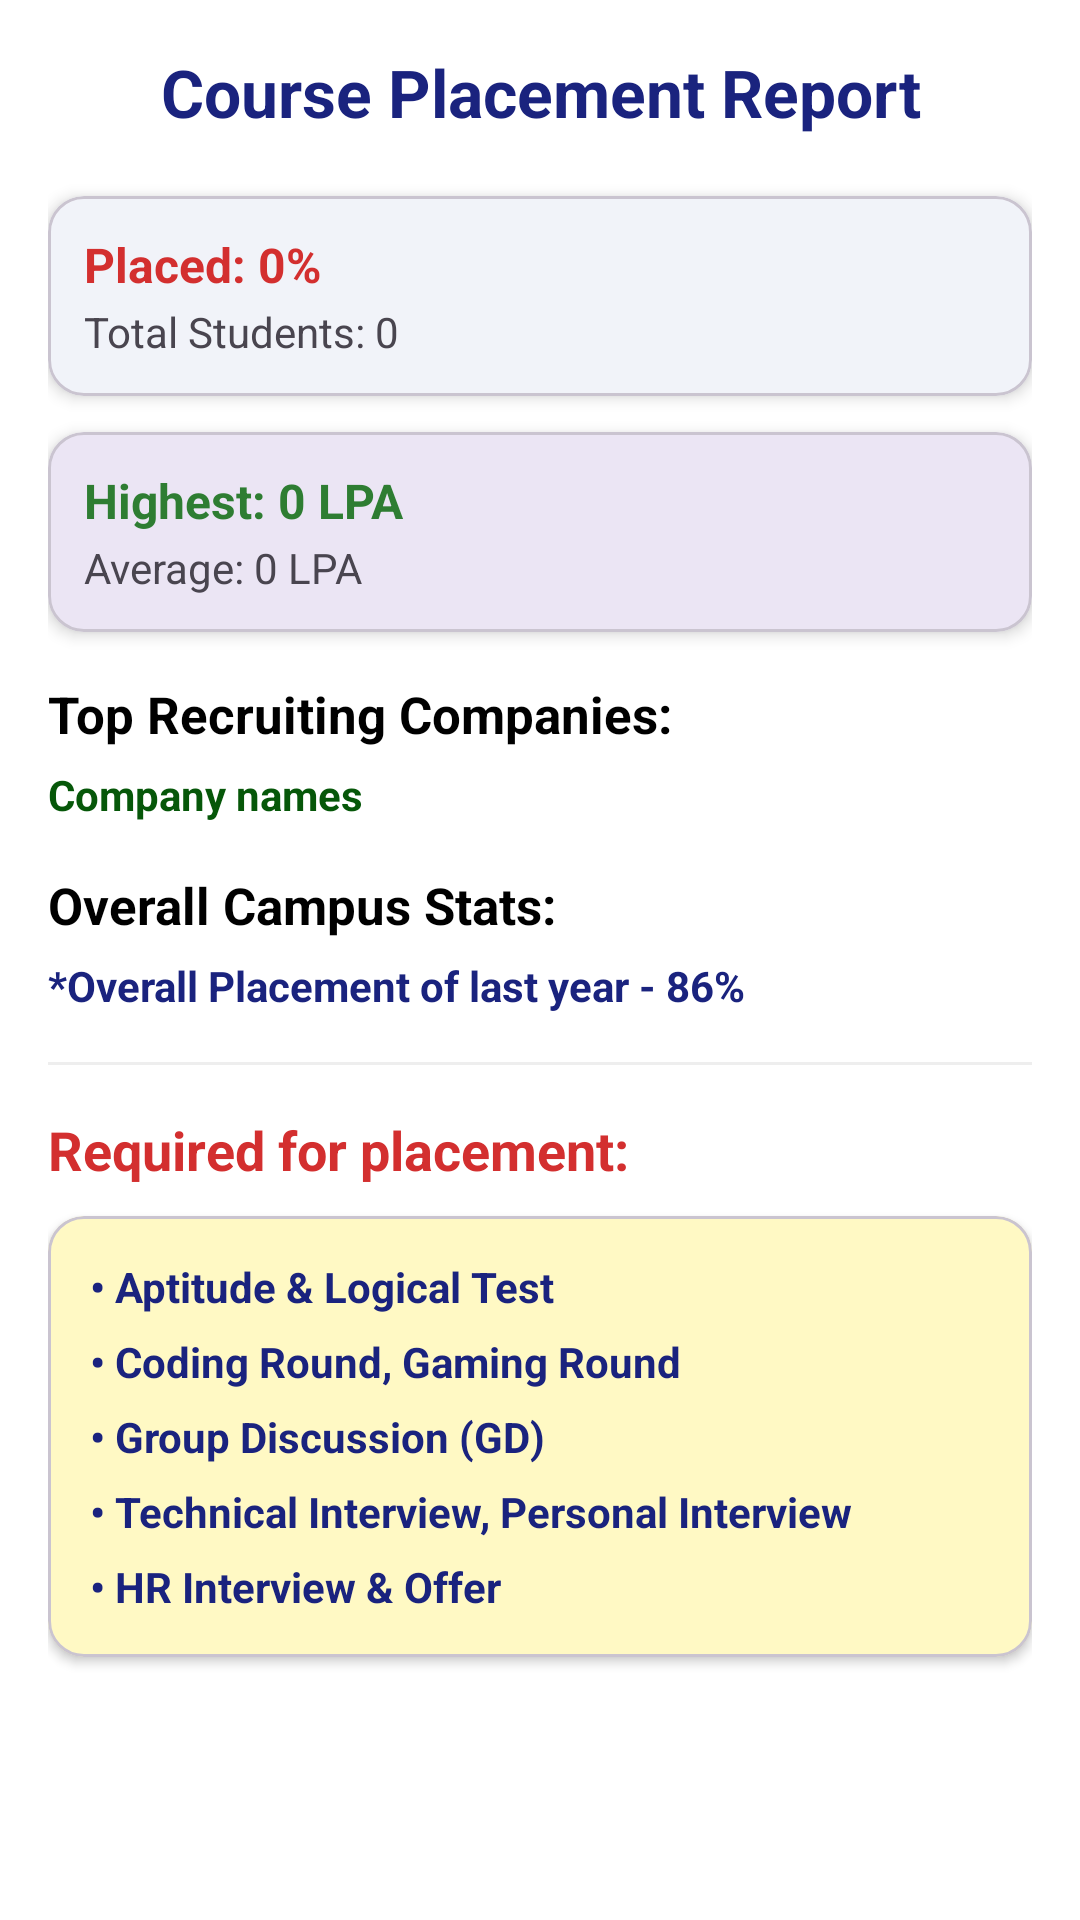

Write the Android layout XML for this screen, with the resource values it uses.
<!-- AndroidManifest.xml: application theme Theme.Glaways -->
<!-- res/layout/activity_course_detail.xml -->
<?xml version="1.0" encoding="utf-8"?>
<ScrollView xmlns:android="http://schemas.android.com/apk/res/android"
    xmlns:app="http://schemas.android.com/apk/res-auto"
    android:layout_width="match_parent"
    android:layout_height="match_parent"
    android:background="#FFFFFF">

    <LinearLayout
        android:layout_width="match_parent"
        android:layout_height="wrap_content"
        android:orientation="vertical"
        android:padding="16dp">

        <TextView
            android:id="@+id/tvDetailCourseName"
            android:layout_width="match_parent"
            android:layout_height="wrap_content"
            android:text="Course Placement Report"
            android:textColor="#1A237E"
            android:textSize="22sp"
            android:textStyle="bold"
            android:gravity="center"
            android:layout_marginBottom="20dp"/>

        <com.google.android.material.card.MaterialCardView
            android:layout_width="match_parent"
            android:layout_height="wrap_content"
            app:cardCornerRadius="12dp"
            app:cardElevation="3dp"
            app:cardBackgroundColor="#F1F3F9"
            android:layout_marginBottom="12dp">

            <LinearLayout
                android:layout_width="match_parent"
                android:layout_height="wrap_content"
                android:orientation="vertical"
                android:padding="12dp">

                <TextView
                    android:id="@+id/tvDetailPlaced"
                    android:layout_width="wrap_content"
                    android:layout_height="wrap_content"
                    android:text="Placed: 0%"
                    android:textSize="16sp"
                    android:textColor="#D32F2F"
                    android:textStyle="bold"/>

                <TextView
                    android:id="@+id/tvDetailStudents"
                    android:layout_width="wrap_content"
                    android:layout_height="wrap_content"
                    android:text="Total Students: 0"
                    android:textSize="14sp"
                    android:layout_marginTop="2dp"/>
            </LinearLayout>
        </com.google.android.material.card.MaterialCardView>

        <com.google.android.material.card.MaterialCardView
            android:layout_width="match_parent"
            android:layout_height="wrap_content"
            app:cardCornerRadius="12dp"
            app:cardElevation="3dp"
            android:layout_marginBottom="16dp">

            <LinearLayout
                android:layout_width="match_parent"
                android:layout_height="wrap_content"
                android:orientation="vertical"
                android:padding="12dp">

                <TextView
                    android:id="@+id/tvDetailHighest"
                    android:layout_width="wrap_content"
                    android:layout_height="wrap_content"
                    android:text="Highest: 0 LPA"
                    android:textColor="#2E7D32"
                    android:textStyle="bold"
                    android:textSize="16sp"/>

                <TextView
                    android:id="@+id/tvDetailAverage"
                    android:layout_width="wrap_content"
                    android:layout_height="wrap_content"
                    android:text="Average: 0 LPA"
                    android:textSize="14sp"
                    android:layout_marginTop="2dp"/>
            </LinearLayout>
        </com.google.android.material.card.MaterialCardView>

        <TextView
            android:layout_width="wrap_content"
            android:layout_height="wrap_content"
            android:text="Top Recruiting Companies:"
            android:textColor="#000000"
            android:textStyle="bold"
            android:textSize="17sp"/>

        <TextView
            android:id="@+id/tvDetailCompanies"
            android:layout_width="match_parent"
            android:layout_height="wrap_content"
            android:text="Company names"
            android:layout_marginTop="6dp"
            android:textColor="#065709"
            android:textStyle="bold"
            android:lineSpacingExtra="3dp"/>

        <TextView
            android:layout_width="wrap_content"
            android:layout_height="wrap_content"
            android:text="Overall Campus Stats:"
            android:textColor="#000000"
            android:textStyle="bold"
            android:textSize="17sp"
            android:layout_marginTop="16dp"/>

        <TextView
            android:layout_width="match_parent"
            android:layout_height="wrap_content"
            android:text="*Overall Placement of last year - 86%"
            android:layout_marginTop="6dp"
            android:textStyle="bold"
            android:textColor="#1A237E"/>

        <View
            android:layout_width="match_parent"
            android:layout_height="1dp"
            android:background="#EEEEEE"
            android:layout_marginTop="16dp"
            android:layout_marginBottom="16dp"/>

        <TextView
            android:layout_width="wrap_content"
            android:layout_height="wrap_content"
            android:text="Required for placement:"
            android:textColor="#D32F2F"
            android:textStyle="bold"
            android:textSize="18sp"
            android:layout_marginBottom="10dp"/>

        <com.google.android.material.card.MaterialCardView
            android:layout_width="match_parent"
            android:layout_height="wrap_content"
            app:cardCornerRadius="12dp"
            app:cardElevation="2dp"
            app:cardBackgroundColor="#FFF9C4"
            android:layout_marginBottom="24dp">

            <LinearLayout
                android:layout_width="match_parent"
                android:layout_height="wrap_content"
                android:orientation="vertical"
                android:padding="14dp">

                <TextView android:layout_width="match_parent" android:layout_height="wrap_content"
                    android:text="• Aptitude &amp; Logical Test" android:textColor="#1A237E" android:textStyle="bold" android:layout_marginBottom="6dp"/>
                <TextView android:layout_width="match_parent" android:layout_height="wrap_content"
                    android:text="• Coding Round, Gaming Round" android:textColor="#1A237E" android:textStyle="bold" android:layout_marginBottom="6dp"/>
                <TextView android:layout_width="match_parent" android:layout_height="wrap_content"
                    android:text="• Group Discussion (GD)" android:textColor="#1A237E" android:textStyle="bold" android:layout_marginBottom="6dp"/>
                <TextView android:layout_width="match_parent" android:layout_height="wrap_content"
                    android:text="• Technical Interview, Personal Interview" android:textColor="#1A237E" android:textStyle="bold" android:layout_marginBottom="6dp"/>
                <TextView android:layout_width="match_parent" android:layout_height="wrap_content"
                    android:text="• HR Interview &amp; Offer" android:textColor="#1A237E" android:textStyle="bold"/>

            </LinearLayout>
        </com.google.android.material.card.MaterialCardView>

    </LinearLayout>
</ScrollView>
<!-- resources referenced by this layout -->
<resources>
  <style name="Theme.Glaways" parent="Base.Theme.Glaways" />
  <style name="Base.Theme.Glaways" parent="Theme.Material3.DayNight.NoActionBar">
          <item name="colorPrimary">#1A237E</item>
      </style>
</resources>
